The GitHub repository lambertgeo/PHI contains a labelled image folder "data" with 4 categories: negatif, negative, positif, positive. Examples follow, each with its label.

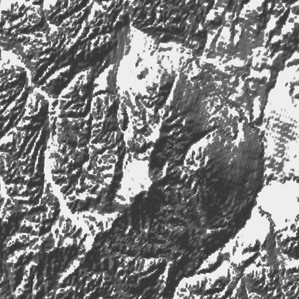
Label: positive

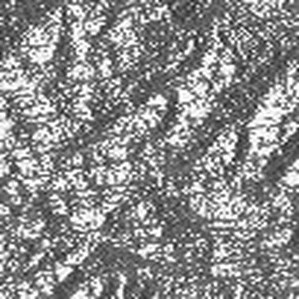
Label: negatif

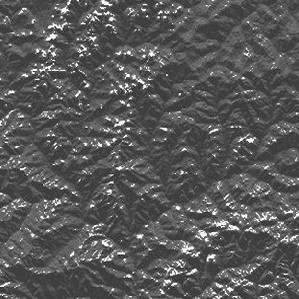
Label: positif

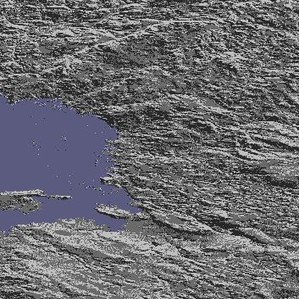
Label: negative

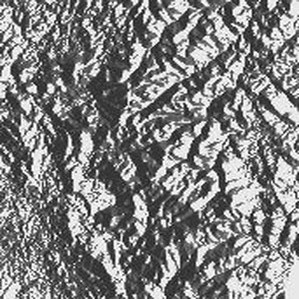
Label: negatif

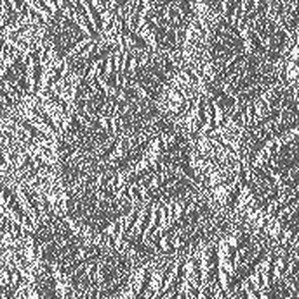
Label: positive
